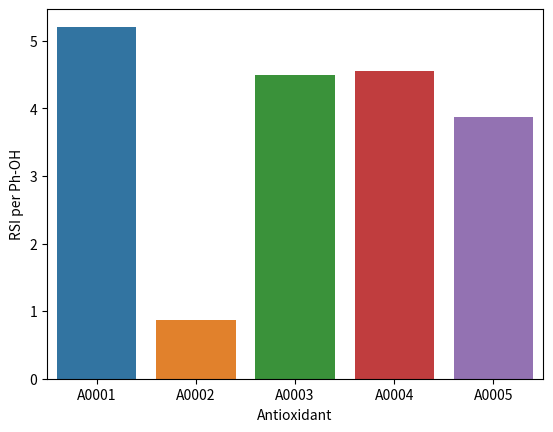

Source code (Python):
# -*- coding: utf-8 -*-
"""
[redacted]
Created on Fri Nov 15 10:40:22 2024
"""

import seaborn as sns
import matplotlib.pyplot as plt
import pandas as pd
import numpy as np

# Creating the data

RSI=np.array([5.20693664222082, 1.7369663301369145, 4.492157287325462, 4.555204057497001, 7.742859409407634])
N_OH=np.array([1,2,1,1,2])
data = {
    'Antioxidant': ['A0001', 'A0002', 'A0003', 'A0004', 'A0005'],
    'RSI per Ph-OH': RSI/N_OH
}

# Creating the DataFrame
df_bar = pd.DataFrame(data)

# Plotting a simple bar plot
fig, ax  = plt.subplots(dpi=350)
sns.barplot(data=df_bar, x='Antioxidant', y='RSI per Ph-OH', palette="tab10", ax=ax)
